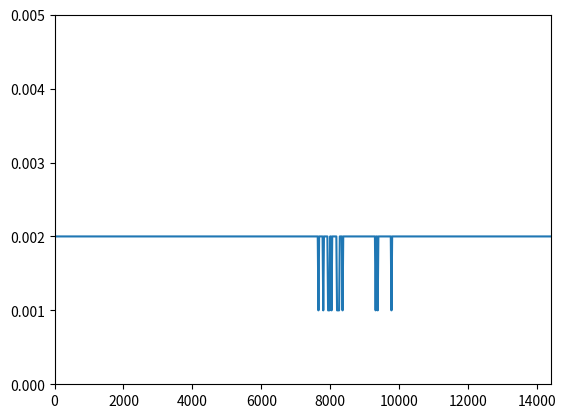

This figure's Python source:
import matplotlib.pyplot as plt
plt.plot( [20,40,60,80,100,120,140,160,180,200,220,240,260,280,300,320,340,360,380,400,420,440,460,480,500,520,540,560,580,600,620,640,660,680,700,720,740,760,780,800,820,840,860,880,900,920,940,960,980,1000,1020,1040,1060,1080,1100,1120,1140,1160,1180,1200,1220,1240,1260,1280,1300,1320,1340,1360,1380,1400,1420,1440,1460,1480,1500,1520,1540,1560,1580,1600,1620,1640,1660,1680,1700,1720,1740,1760,1780,1800,1820,1840,1860,1880,1900,1920,1940,1960,1980,2000,2020,2040,2060,2080,2100,2120,2140,2160,2180,2200,2220,2240,2260,2280,2300,2320,2340,2360,2380,2400,2420,2440,2460,2480,2500,2520,2540,2560,2580,2600,2620,2640,2660,2680,2700,2720,2740,2760,2780,2800,2820,2840,2860,2880,2900,2920,2940,2960,2980,3000,3020,3040,3060,3080,3100,3120,3140,3160,3180,3200,3220,3240,3260,3280,3300,3320,3340,3360,3380,3400,3420,3440,3460,3480,3500,3520,3540,3560,3580,3600,3620,3640,3660,3680,3700,3720,3740,3760,3780,3800,3820,3840,3860,3880,3900,3920,3940,3960,3980,4000,4020,4040,4060,4080,4100,4120,4140,4160,4180,4200,4220,4240,4260,4280,4300,4320,4340,4360,4380,4400,4420,4440,4460,4480,4500,4520,4540,4560,4580,4600,4620,4640,4660,4680,4700,4720,4740,4760,4780,4800,4820,4840,4860,4880,4900,4920,4940,4960,4980,5000,5020,5040,5060,5080,5100,5120,5140,5160,5180,5200,5220,5240,5260,5280,5300,5320,5340,5360,5380,5400,5420,5440,5460,5480,5500,5520,5540,5560,5580,5600,5620,5640,5660,5680,5700,5720,5740,5760,5780,5800,5820,5840,5860,5880,5900,5920,5940,5960,5980,6000,6020,6040,6060,6080,6100,6120,6140,6160,6180,6200,6220,6240,6260,6280,6300,6320,6340,6360,6380,6400,6420,6440,6460,6480,6500,6520,6540,6560,6580,6600,6620,6640,6660,6680,6700,6720,6740,6760,6780,6800,6820,6840,6860,6880,6900,6920,6940,6960,6980,7000,7020,7040,7060,7080,7100,7120,7140,7160,7180,7200,7220,7240,7260,7280,7300,7320,7340,7360,7380,7400,7420,7440,7460,7480,7500,7520,7540,7560,7580,7600,7620,7640,7660,7680,7700,7720,7740,7760,7780,7800,7820,7840,7860,7880,7900,7920,7940,7960,7980,8000,8020,8040,8060,8080,8100,8120,8140,8160,8180,8200,8220,8240,8260,8280,8300,8320,8340,8360,8380,8400,8420,8440,8460,8480,8500,8520,8540,8560,8580,8600,8620,8640,8660,8680,8700,8720,8740,8760,8780,8800,8820,8840,8860,8880,8900,8920,8940,8960,8980,9000,9020,9040,9060,9080,9100,9120,9140,9160,9180,9200,9220,9240,9260,9280,9300,9320,9340,9360,9380,9400,9420,9440,9460,9480,9500,9520,9540,9560,9580,9600,9620,9640,9660,9680,9700,9720,9740,9760,9780,9800,9820,9840,9860,9880,9900,9920,9940,9960,9980,10000,10020,10040,10060,10080,10100,10120,10140,10160,10180,10200,10220,10240,10260,10280,10300,10320,10340,10360,10380,10400,10420,10440,10460,10480,10500,10520,10540,10560,10580,10600,10620,10640,10660,10680,10700,10720,10740,10760,10780,10800,10820,10840,10860,10880,10900,10920,10940,10960,10980,11000,11020,11040,11060,11080,11100,11120,11140,11160,11180,11200,11220,11240,11260,11280,11300,11320,11340,11360,11380,11400,11420,11440,11460,11480,11500,11520,11540,11560,11580,11600,11620,11640,11660,11680,11700,11720,11740,11760,11780,11800,11820,11840,11860,11880,11900,11920,11940,11960,11980,12000,12020,12040,12060,12080,12100,12120,12140,12160,12180,12200,12220,12240,12260,12280,12300,12320,12340,12360,12380,12400,12420,12440,12460,12480,12500,12520,12540,12560,12580,12600,12620,12640,12660,12680,12700,12720,12740,12760,12780,12800,12820,12840,12860,12880,12900,12920,12940,12960,12980,13000,13020,13040,13060,13080,13100,13120,13140,13160,13180,13200,13220,13240,13260,13280,13300,13320,13340,13360,13380,13400,13420,13440,13460,13480,13500,13520,13540,13560,13580,13600,13620,13640,13660,13680,13700,13720,13740,13760,13780,13800,13820,13840,13860,13880,13900,13920,13940,13960,13980,14000,14020,14040,14060,14080,14100,14120,14140,14160,14180,14200,14220,14240,14260,14280,14300,14320,14340,14360,14380,14400],[0.002,0.002,0.002,0.002,0.002,0.002,0.002,0.002,0.002,0.002,0.002,0.002,0.002,0.002,0.002,0.002,0.002,0.002,0.002,0.002,0.002,0.002,0.002,0.002,0.002,0.002,0.002,0.002,0.002,0.002,0.002,0.002,0.002,0.002,0.002,0.002,0.002,0.002,0.002,0.002,0.002,0.002,0.002,0.002,0.002,0.002,0.002,0.002,0.002,0.002,0.002,0.002,0.002,0.002,0.002,0.002,0.002,0.002,0.002,0.002,0.002,0.002,0.002,0.002,0.002,0.002,0.002,0.002,0.002,0.002,0.002,0.002,0.002,0.002,0.002,0.002,0.002,0.002,0.002,0.002,0.002,0.002,0.002,0.002,0.002,0.002,0.002,0.002,0.002,0.002,0.002,0.002,0.002,0.002,0.002,0.002,0.002,0.002,0.002,0.002,0.002,0.002,0.002,0.002,0.002,0.002,0.002,0.002,0.002,0.002,0.002,0.002,0.002,0.002,0.002,0.002,0.002,0.002,0.002,0.002,0.002,0.002,0.002,0.002,0.002,0.002,0.002,0.002,0.002,0.002,0.002,0.002,0.002,0.002,0.002,0.002,0.002,0.002,0.002,0.002,0.002,0.002,0.002,0.002,0.002,0.002,0.002,0.002,0.002,0.002,0.002,0.002,0.002,0.002,0.002,0.002,0.002,0.002,0.002,0.002,0.002,0.002,0.002,0.002,0.002,0.002,0.002,0.002,0.002,0.002,0.002,0.002,0.002,0.002,0.002,0.002,0.002,0.002,0.002,0.002,0.002,0.002,0.002,0.002,0.002,0.002,0.002,0.002,0.002,0.002,0.002,0.002,0.002,0.002,0.002,0.002,0.002,0.002,0.002,0.002,0.002,0.002,0.002,0.002,0.002,0.002,0.002,0.002,0.002,0.002,0.002,0.002,0.002,0.002,0.002,0.002,0.002,0.002,0.002,0.002,0.002,0.002,0.002,0.002,0.002,0.002,0.002,0.002,0.002,0.002,0.002,0.002,0.002,0.002,0.002,0.002,0.002,0.002,0.002,0.002,0.002,0.002,0.002,0.002,0.002,0.002,0.002,0.002,0.002,0.002,0.002,0.002,0.002,0.002,0.002,0.002,0.002,0.002,0.002,0.002,0.002,0.002,0.002,0.002,0.002,0.002,0.002,0.002,0.002,0.002,0.002,0.002,0.002,0.002,0.002,0.002,0.002,0.002,0.002,0.002,0.002,0.002,0.002,0.002,0.002,0.002,0.002,0.002,0.002,0.002,0.002,0.002,0.002,0.002,0.002,0.002,0.002,0.002,0.002,0.002,0.002,0.002,0.002,0.002,0.002,0.002,0.002,0.002,0.002,0.002,0.002,0.002,0.002,0.002,0.002,0.002,0.002,0.002,0.002,0.002,0.002,0.002,0.002,0.002,0.002,0.002,0.002,0.002,0.002,0.002,0.002,0.002,0.002,0.002,0.002,0.002,0.002,0.002,0.002,0.002,0.002,0.002,0.002,0.002,0.002,0.002,0.002,0.002,0.002,0.002,0.002,0.002,0.002,0.002,0.002,0.002,0.002,0.002,0.002,0.002,0.002,0.002,0.002,0.002,0.002,0.002,0.002,0.002,0.002,0.002,0.002,0.002,0.002,0.002,0.002,0.002,0.002,0.002,0.002,0.002,0.002,0.002,0.001,0.002,0.002,0.002,0.002,0.002,0.002,0.001,0.002,0.002,0.002,0.002,0.002,0.002,0.001,0.001,0.001,0.002,0.002,0.001,0.002,0.002,0.002,0.002,0.002,0.002,0.002,0.001,0.001,0.001,0.001,0.002,0.002,0.002,0.002,0.001,0.002,0.002,0.002,0.002,0.002,0.002,0.002,0.002,0.002,0.002,0.002,0.002,0.002,0.002,0.002,0.002,0.002,0.002,0.002,0.002,0.002,0.002,0.002,0.002,0.002,0.002,0.002,0.002,0.002,0.002,0.002,0.002,0.002,0.002,0.002,0.002,0.002,0.002,0.002,0.002,0.002,0.002,0.002,0.002,0.002,0.002,0.002,0.001,0.002,0.002,0.001,0.002,0.002,0.002,0.002,0.002,0.002,0.002,0.002,0.002,0.002,0.002,0.002,0.002,0.002,0.002,0.002,0.002,0.002,0.002,0.001,0.002,0.002,0.002,0.002,0.002,0.002,0.002,0.002,0.002,0.002,0.002,0.002,0.002,0.002,0.002,0.002,0.002,0.002,0.002,0.002,0.002,0.002,0.002,0.002,0.002,0.002,0.002,0.002,0.002,0.002,0.002,0.002,0.002,0.002,0.002,0.002,0.002,0.002,0.002,0.002,0.002,0.002,0.002,0.002,0.002,0.002,0.002,0.002,0.002,0.002,0.002,0.002,0.002,0.002,0.002,0.002,0.002,0.002,0.002,0.002,0.002,0.002,0.002,0.002,0.002,0.002,0.002,0.002,0.002,0.002,0.002,0.002,0.002,0.002,0.002,0.002,0.002,0.002,0.002,0.002,0.002,0.002,0.002,0.002,0.002,0.002,0.002,0.002,0.002,0.002,0.002,0.002,0.002,0.002,0.002,0.002,0.002,0.002,0.002,0.002,0.002,0.002,0.002,0.002,0.002,0.002,0.002,0.002,0.002,0.002,0.002,0.002,0.002,0.002,0.002,0.002,0.002,0.002,0.002,0.002,0.002,0.002,0.002,0.002,0.002,0.002,0.002,0.002,0.002,0.002,0.002,0.002,0.002,0.002,0.002,0.002,0.002,0.002,0.002,0.002,0.002,0.002,0.002,0.002,0.002,0.002,0.002,0.002,0.002,0.002,0.002,0.002,0.002,0.002,0.002,0.002,0.002,0.002,0.002,0.002,0.002,0.002,0.002,0.002,0.002,0.002,0.002,0.002,0.002,0.002,0.002,0.002,0.002,0.002,0.002,0.002,0.002,0.002,0.002,0.002,0.002,0.002,0.002,0.002,0.002,0.002,0.002,0.002,0.002,0.002,0.002,0.002,0.002,0.002,0.002,0.002,0.002,0.002,0.002,0.002,0.002,0.002,0.002,0.002,0.002,0.002,0.002,0.002,0.002,0.002,0.002,0.002,0.002,0.002,0.002,0.002,0.002,0.002,0.002,0.002,0.002,0.002,0.002,0.002,0.002,0.002,0.002,0.002,0.002,0.002,0.002])
plt.axis([0, 14400, 0, 0.005]),
plt.show()


